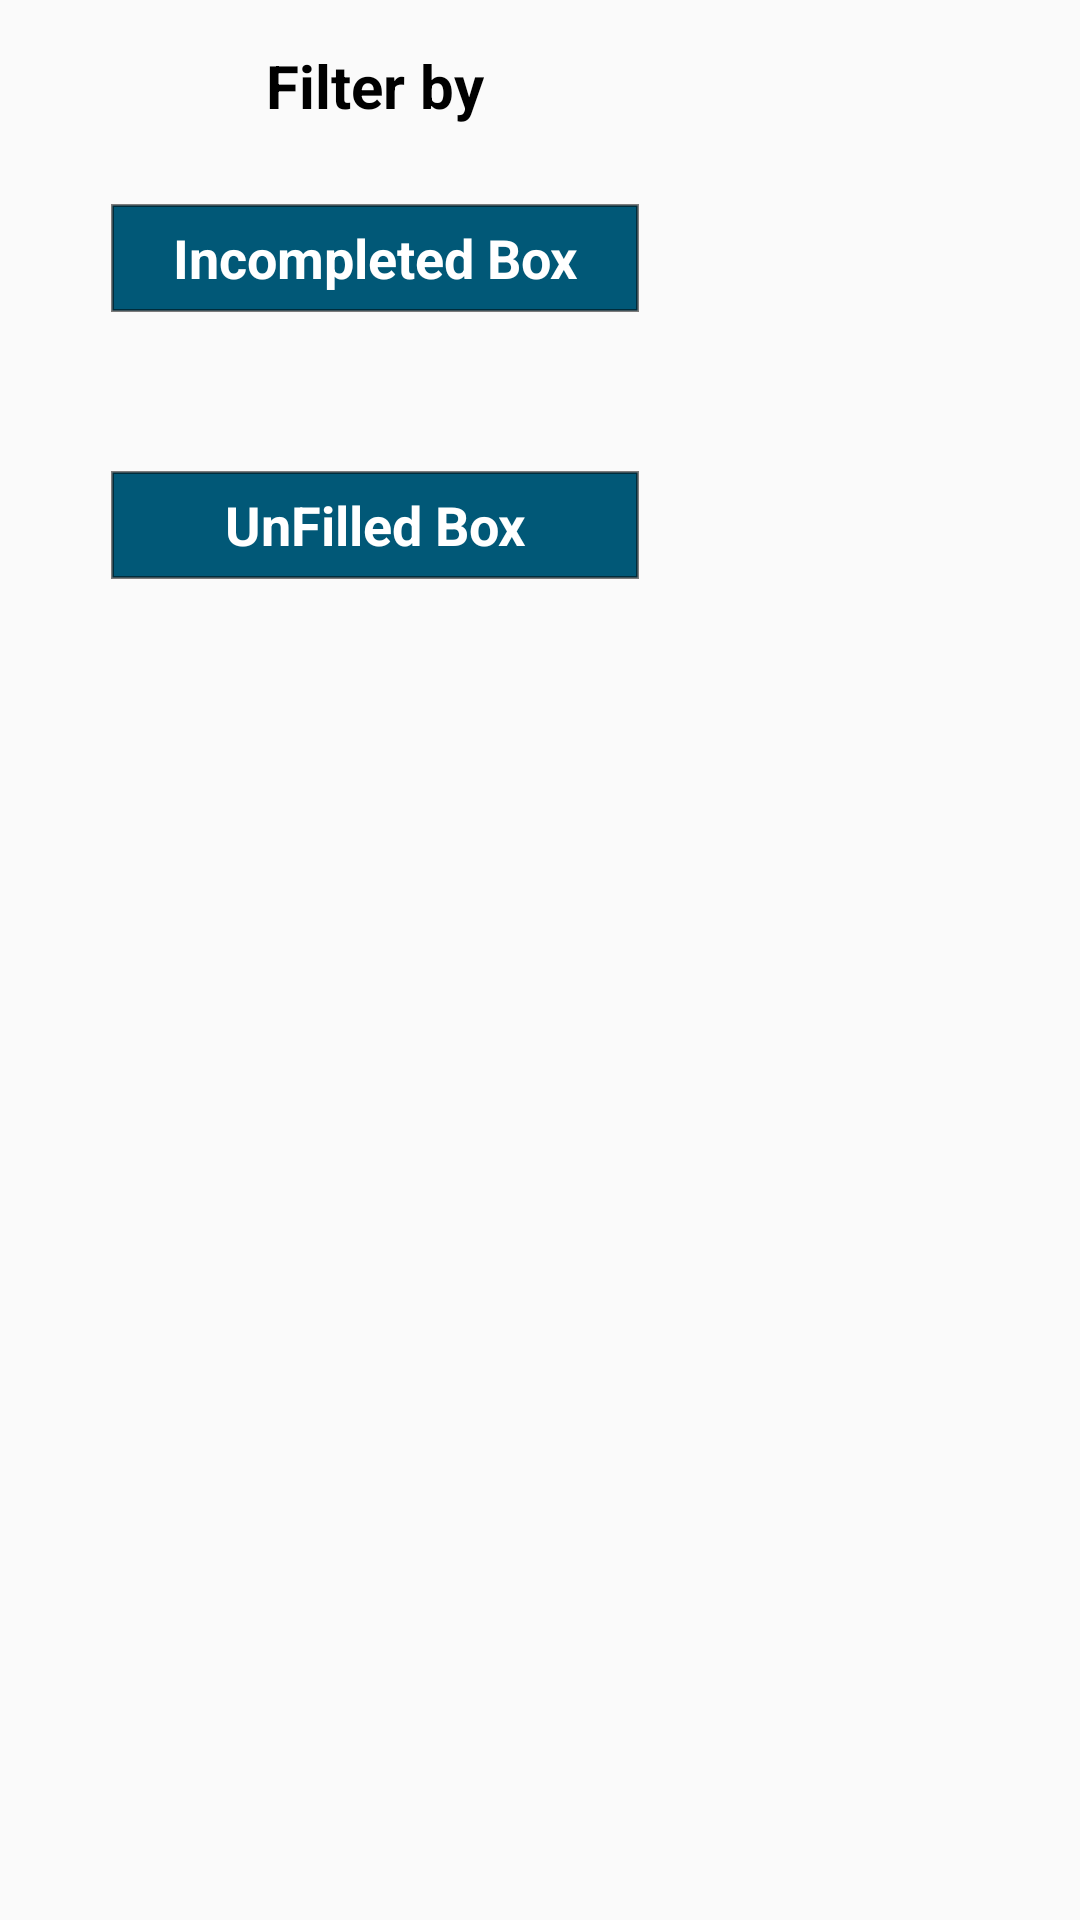

Write the Android layout XML for this screen, with the resource values it uses.
<!-- AndroidManifest.xml: application theme AppTheme -->
<!-- res/layout/filter_new_popup.xml -->
<?xml version="1.0" encoding="utf-8"?>
<RelativeLayout xmlns:android="http://schemas.android.com/apk/res/android"
    android:orientation="vertical" android:layout_width="wrap_content"
    android:layout_height="wrap_content">

    <RelativeLayout
        android:layout_width="250dp"
        android:layout_height="250dp">

        <TextView
            android:layout_width="180dp"
            android:layout_height="40dp"
            android:text="Incompleted Box"
            android:background="@drawable/black_border"
            android:gravity="center"
            android:textColor="@color/white"
            android:textStyle="bold"
            android:textSize="18sp"
            android:id="@+id/textView8"
            android:layout_alignParentTop="true"
            android:layout_centerHorizontal="true"
            android:layout_marginTop="66dp" />

        <TextView
            android:layout_width="180dp"
            android:layout_height="40dp"
            android:text="UnFilled Box"
            android:background="@drawable/black_border"
            android:gravity="center"
            android:textColor="@color/white"
            android:textStyle="bold"
            android:textSize="18sp"
            android:id="@+id/textView36"
            android:layout_below="@+id/textView8"
            android:layout_centerHorizontal="true"
            android:layout_marginTop="49dp" />

        <TextView
            android:layout_width="wrap_content"
            android:layout_height="wrap_content"
            android:text="Filter by"
            android:textSize="20sp"
            android:textColor="@color/black"
            android:textStyle="bold"
            android:layout_marginTop="15dp"
            android:id="@+id/textView38"
            android:layout_alignParentTop="true"
            android:layout_centerHorizontal="true" />
    </RelativeLayout>
</RelativeLayout>
<!-- resources referenced by this layout -->
<resources>
  <color name="black">#000000</color>
  <color name="white">#ffffff</color>
  <!-- drawable black_border (drawable) -->
  <?xml version="1.0" encoding="utf-8"?>
  <layer-list xmlns:android="http://schemas.android.com/apk/res/android" >
      <item
          android:bottom="2dp"
          android:left="2dp"
          android:right="2dp"
          android:top="2dp">
          <shape android:shape="rectangle" >
              <stroke
                  android:width="1dp"
                  android:color="#80000000" />
  
              <solid android:color="@color/colorPrimaryDark" />
  
  
          </shape>
      </item>
  
  </layer-list>
  <style name="AppTheme" parent="Theme.AppCompat.Light.DarkActionBar">
          
          <item name="colorPrimary">@color/colorPrimary</item>
          <item name="colorPrimaryDark">@color/colorPrimary</item>
          <item name="colorAccent">@color/colorPrimary</item>
      </style>
  <color name="colorPrimaryDark">#015877</color>
  <color name="colorPrimary">#7ccaa9</color>
</resources>
